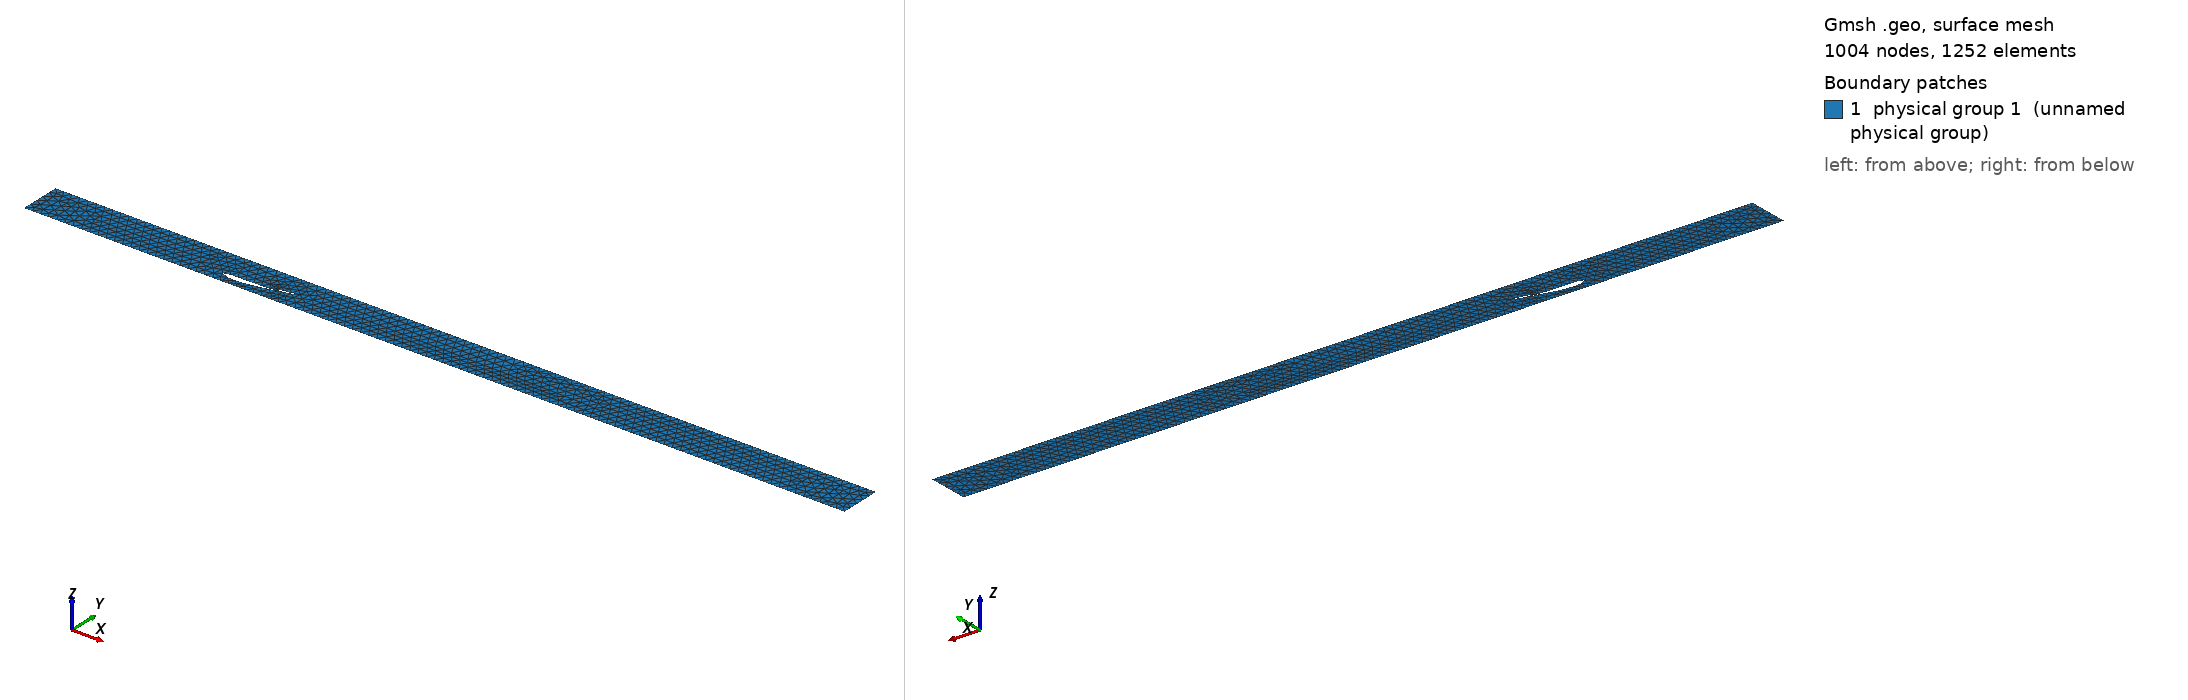

Gmsh geometry script, surface-meshed: 1004 nodes, 1252 surface elements. Boundary patches (legend numbers): 1 physical group 1 (unnamed physical group). Left view from above one corner, right view from below the opposite corner. Legend entries are the model's physical surfaces. The drawing asked Gmsh for element sizes between 1% and 20% of the model's largest extent; the script's own settings can give other sizes.

=== mesh.geo (drawn) ===
// Contenuto generato automaticamente da Python

cl__1 = 0.01;
Point(1) = {0.4796710883410977, 0.0875606294983065, 0, cl__1};
Point(2) = {0.4786673032577131, 0.0873926652569499, 0, cl__1};
Point(3) = {0.4756899138533911, 0.0868520999093453, 0, cl__1};
Point(4) = {0.470811903248338, 0.0858914880746328, 0, cl__1};
Point(5) = {0.4641493184153175, 0.0844976851679043, 0, cl__1};
Point(6) = {0.4558360402136805, 0.0826841163707013, 0, cl__1};
Point(7) = {0.4460246207646656, 0.0804747985584587, 0, cl__1};
Point(8) = {0.4348699704287225, 0.0779098941542276, 0, cl__1};
Point(9) = {0.4225517271070907, 0.0750468834540949, 0, cl__1};
Point(10) = {0.40924885880077, 0.0719560292121924, 0, cl__1};
Point(11) = {0.3951428592250312, 0.0687205441157568, 0, cl__1};
Point(12) = {0.3804047978763118, 0.0654391164994008, 0, cl__1};
Point(13) = {0.3651901011286131, 0.0622032060934149, 0, cl__1};
Point(14) = {0.3496585632958676, 0.059082070801571, 0, cl__1};
Point(15) = {0.3339730068314588, 0.0561483316172121, 0, cl__1};
Point(16) = {0.3182959192386503, 0.053481000762704, 0, cl__1};
Point(17) = {0.3027840666919233, 0.0511459730522472, 0, cl__1};
Point(18) = {0.287578404768263, 0.0492051103102314, 0, cl__1};
Point(19) = {0.2728229171841054, 0.0477236374506175, 0, cl__1};
Point(20) = {0.2586361902148573, 0.0467622439723752, 0, cl__1};
Point(21) = {0.2451051889409328, 0.0463735533948522, 0, cl__1};
Point(22) = {0.2322813781446315, 0.0465538540899856, 0, cl__1};
Point(23) = {0.2202463229393335, 0.0472753767891627, 0, cl__1};
Point(24) = {0.2090735088704249, 0.0484810892679899, 0, cl__1};
Point(25) = {0.1988655169640131, 0.0501090753485912, 0, cl__1};
Point(26) = {0.1897180345920029, 0.0521066707465038, 0, cl__1};
Point(27) = {0.1817169948077054, 0.0544239043665966, 0, cl__1};
Point(28) = {0.1749264637880332, 0.0570000459447849, 0, cl__1};
Point(29) = {0.1694199270783727, 0.0597780632566751, 0, cl__1};
Point(30) = {0.1652306806243159, 0.0627340661367772, 0, cl__1};
Point(31) = {0.1623183401742651, 0.06578262395696, 0, cl__1};
Point(32) = {0.1606295579551462, 0.0687799476525905, 0, cl__1};
Point(33) = {0.160127272039818, 0.071454926003767, 0, cl__1};
Point(34) = {0.1611780591915403, 0.0734774918103046, 0, cl__1};
Point(35) = {0.1640764455472682, 0.0749752342357338, 0, cl__1};
Point(36) = {0.1687351854299539, 0.0761454575928216, 0, cl__1};
Point(37) = {0.1751403104677611, 0.0769489771321335, 0, cl__1};
Point(38) = {0.1833192413908108, 0.0774128650452991, 0, cl__1};
Point(39) = {0.1932481152103564, 0.0776255936882724, 0, cl__1};
Point(40) = {0.2048220062494511, 0.0776938178420868, 0, cl__1};
Point(41) = {0.2178769469060347, 0.0776890541165236, 0, cl__1};
Point(42) = {0.2322471137640156, 0.0776570867302148, 0, cl__1};
Point(43) = {0.2477446490558437, 0.0776361363473498, 0, cl__1};
Point(44) = {0.2641695824561639, 0.0776509712738334, 0, cl__1};
Point(45) = {0.2813120218459677, 0.0777322486194128, 0, cl__1};
Point(46) = {0.2989565212525238, 0.0778943124711594, 0, cl__1};
Point(47) = {0.3168780478595673, 0.0781510044909643, 0, cl__1};
Point(48) = {0.3348550994154646, 0.0785099425867564, 0, cl__1};
Point(49) = {0.3526535586855971, 0.0789748791517135, 0, cl__1};
Point(50) = {0.3700556214580223, 0.0795440127252907, 0, cl__1};
Point(51) = {0.3868372597668352, 0.080212011282312, 0, cl__1};
Point(52) = {0.4027877305293558, 0.0809646258543077, 0, cl__1};
Point(53) = {0.4176961231878434, 0.0817908030873194, 0, cl__1};
Point(54) = {0.4313775945258281, 0.0826712425843346, 0, cl__1};
Point(55) = {0.4436506644164103, 0.0835836158088898, 0, cl__1};
Point(56) = {0.4543501657553667, 0.0845000403707989, 0, cl__1};
Point(57) = {0.4633265745609102, 0.0853998624841981, 0, cl__1};
Point(58) = {0.470428678512282, 0.0862335003575626, 0, cl__1};
Point(59) = {0.4755515111674205, 0.0869249563196066, 0, cl__1};
Point(60) = {0.4786415708665633, 0.0873945210709813, 0, cl__1};
Point(61) = {0.5876146290581353, 0.1251419495730507, 0, cl__1};
Point(62) = {0.5866804803001949, 0.1246652056569087, 0, cl__1};
Point(63) = {0.5854934432101716, 0.1240630869500711, 0, cl__1};
Point(64) = {0.5843054044401699, 0.123464180139904, 0, cl__1};
Point(65) = {0.583116381854042, 0.122868526236684, 0, cl__1};
Point(66) = {0.5819263679108309, 0.1222761607178246, 0, cl__1};
Point(67) = {0.5807353671638422, 0.1216871246882526, 0, cl__1};
Point(68) = {0.5795433715045202, 0.1211014562957245, 0, cl__1};
Point(69) = {0.5783503979858612, 0.1205192003652924, 0, cl__1};
Point(70) = {0.5771564125269014, 0.1199403921821926, 0, cl__1};
Point(71) = {0.5759614319103521, 0.1193650778430693, 0, cl__1};
Point(72) = {0.5747654215146788, 0.1187932951763424, 0, cl__1};
Point(73) = {0.5735683588936956, 0.1182250872564677, 0, cl__1};
Point(74) = {0.5723702478439098, 0.1176604987488293, 0, cl__1};
Point(75) = {0.5711710269605235, 0.1170995684341026, 0, cl__1};
Point(76) = {0.5699706989589031, 0.1165423460640391, 0, cl__1};
Point(77) = {0.5687692281363734, 0.1159888745534264, 0, cl__1};
Point(78) = {0.5675665525475662, 0.1154391952261236, 0, cl__1};
Point(79) = {0.566362660840503, 0.1148933614889898, 0, cl__1};
Point(80) = {0.5651575037857344, 0.1143514173687362, 0, cl__1};
Point(81) = {0.5639510308023848, 0.1138134132500333, 0, cl__1};
Point(82) = {0.562743191579864, 0.1132793982459598, 0, cl__1};
Point(83) = {0.5615339355372961, 0.1127494227411863, 0, cl__1};
Point(84) = {0.5603232234582987, 0.1122235461811948, 0, cl__1};
Point(85) = {0.5591109785193029, 0.1117018173597275, 0, cl__1};
Point(86) = {0.557897161233641, 0.1111842969938584, 0, cl__1};
Point(87) = {0.5566816928857475, 0.1106710427784727, 0, cl__1};
Point(88) = {0.5554645207324655, 0.1101621152709762, 0, cl__1};
Point(89) = {0.5542455649770892, 0.1096575772526218, 0, cl__1};
Point(90) = {0.5530247715250352, 0.1091574956387746, 0, cl__1};
Point(91) = {0.5518020727549461, 0.1086619384567231, 0, cl__1};
Point(92) = {0.55057738751869, 0.1081709748456799, 0, cl__1};
Point(93) = {0.5493506595594022, 0.1076846818937449, 0, cl__1};
Point(94) = {0.54812180664781, 0.1072031338264981, 0, cl__1};
Point(95) = {0.546890758729989, 0.1067264101155551, 0, cl__1};
Point(96) = {0.5456574579273634, 0.1062545954785672, 0, cl__1};
Point(97) = {0.544421806862175, 0.1057877728825893, 0, cl__1};
Point(98) = {0.5431837590203404, 0.1053260361060841, 0, cl__1};
Point(99) = {0.5419432159429609, 0.1048694732024741, 0, cl__1};
Point(100) = {0.5407001427507312, 0.1044181857394414, 0, cl__1};
Point(101) = {0.539454452349245, 0.1039722708312197, 0, cl__1};
Point(102) = {0.5382060695491594, 0.1035318321096705, 0, cl__1};
Point(103) = {0.5369549567683173, 0.1030969838583948, 0, cl__1};
Point(104) = {0.5357010382768053, 0.1026678322524378, 0, cl__1};
Point(105) = {0.5344442491686321, 0.1022444950708397, 0, cl__1};
Point(106) = {0.533184537524011, 0.1018270915239008, 0, cl__1};
Point(107) = {0.5319218627876475, 0.101415749882733, 0, cl__1};
Point(108) = {0.5306561708774733, 0.1010105995303717, 0, cl__1};
Point(109) = {0.5293874206976236, 0.1006117712811124, 0, cl__1};
Point(110) = {0.5281155565443185, 0.1002194021475417, 0, cl__1};
Point(111) = {0.5268405605912496, 0.0998336385223943, 0, cl__1};
Point(112) = {0.5255624020259044, 0.0994546253671445, 0, cl__1};
Point(113) = {0.5242810486843441, 0.0990825140012262, 0, cl__1};
Point(114) = {0.5229964930236124, 0.0987174649645527, 0, cl__1};
Point(115) = {0.5217087017986296, 0.0983596346629256, 0, cl__1};
Point(116) = {0.5204176791012175, 0.0980091914254777, 0, cl__1};
Point(117) = {0.5191234279420567, 0.0976663086677095, 0, cl__1};
Point(118) = {0.5178259505209721, 0.097331163619897, 0, cl__1};
Point(119) = {0.5165252612131375, 0.0970039387583523, 0, cl__1};
Point(120) = {0.5152213733125853, 0.0966848216457545, 0, cl__1};
Point(121) = {0.5139143247343304, 0.0963740090652627, 0, cl__1};
Point(122) = {0.5126041271506944, 0.0960716962091076, 0, cl__1};
Point(123) = {0.5112908417462478, 0.0957780954388871, 0, cl__1};
Point(124) = {0.5099745161787873, 0.0954934202281229, 0, cl__1};
Point(125) = {0.5086551964843978, 0.095217891679888, 0, cl__1};
Point(126) = {0.5073329533201467, 0.0949517401177348, 0, cl__1};
Point(127) = {0.5060078559916751, 0.0946952022231753, 0, cl__1};
Point(128) = {0.5046799843582613, 0.0944485275533086, 0, cl__1};
Point(129) = {0.5033494296436769, 0.0942119747260449, 0, cl__1};
Point(130) = {0.5020162941659004, 0.0939858126916978, 0, cl__1};
Point(131) = {0.5006806648241402, 0.0937703204136479, 0, cl__1};
Point(132) = {0.4993426772189978, 0.0935657978394185, 0, cl__1};
Point(133) = {0.4980024512620191, 0.0933725562011919, 0, cl__1};
Point(134) = {0.4966601038916126, 0.0931909207186607, 0, cl__1};
Point(135) = {0.4953157864099505, 0.0930212425223601, 0, cl__1};
Point(136) = {0.4939696460649272, 0.0928638918167035, 0, cl__1};
Point(137) = {0.4926218382255072, 0.0927192631260181, 0, cl__1};
Point(138) = {0.4912725377462187, 0.0925877843553564, 0, cl__1};
Point(139) = {0.4899219257106635, 0.0924699166308284, 0, cl__1};
Point(140) = {0.4885701888909473, 0.0923661568427844, 0, cl__1};
Point(141) = {0.4872175297607464, 0.092277053064587, 0, cl__1};
Point(142) = {0.4858641662250221, 0.0922032058242019, 0, cl__1};
Point(143) = {0.4845103156606801, 0.092145280660449, 0, cl__1};
Point(144) = {0.48315623117233, 0.0921040251327018, 0, cl__1};
Point(145) = {0.4818021726467406, 0.0920802799458772, 0, cl__1};
Point(146) = {0.4804484154144801, 0.092075000727166, 0, cl__1};
Point(147) = {0.4790952572898466, 0.0920892874323148, 0, cl__1};
Point(148) = {0.4777430229079451, 0.0921244264678256, 0, cl__1};
Point(149) = {0.4763920815885397, 0.0921819317012327, 0, cl__1};
Point(150) = {0.4750428206759217, 0.0922636198659262, 0, cl__1};
Point(151) = {0.4736957078103748, 0.092371711514183, 0, cl__1};
Point(152) = {0.4723512599252115, 0.0925089706219891, 0, cl__1};
Point(153) = {0.4710100969124097, 0.0926789273138231, 0, cl__1};
Point(154) = {0.469672978242013, 0.092886224552258, 0, cl__1};
Point(155) = {0.4683408690378712, 0.0931372076583136, 0, cl__1};
Point(156) = {0.4670150657355148, 0.0934409650804986, 0, cl__1};
Point(157) = {0.465697442121086, 0.0938114034951007, 0, cl__1};
Point(158) = {0.4643909834901172, 0.0942718628130134, 0, cl__1};
Point(159) = {0.4631012471497708, 0.0948677720973915, 0, cl__1};
Point(160) = {0.4622684419223924, 0.0953703944589707, 0, cl__1};
Point(161) = {0.4616389475789249, 0.0959162318829842, 0, cl__1};
Point(162) = {0.4611928666438086, 0.0965010550304409, 0, cl__1};
Point(163) = {0.4609838573824744, 0.0971362693177461, 0, cl__1};
Point(164) = {0.4608463674331652, 0.0977866855041084, 0, cl__1};
Point(165) = {0.4607668045595267, 0.0984494144705028, 0, cl__1};
Point(166) = {0.4610590103266687, 0.0991911654338225, 0, cl__1};
Point(167) = {0.4619488281042633, 0.1000599424854883, 0, cl__1};
Point(168) = {0.4637410626957863, 0.1011205342852201, 0, cl__1};
Point(169) = {0.4651189575310919, 0.1016715349159767, 0, cl__1};
Point(170) = {0.4664784229544643, 0.1020951169545881, 0, cl__1};
Point(171) = {0.4678249543777553, 0.1024370006587497, 0, cl__1};
Point(172) = {0.4691614762823277, 0.1027208120475282, 0, cl__1};
Point(173) = {0.4704898043430064, 0.1029607311894658, 0, cl__1};
Point(174) = {0.4718111771542893, 0.1031661186537337, 0, cl__1};
Point(175) = {0.4731265084367874, 0.1033435866051957, 0, cl__1};
Point(176) = {0.4744364916186073, 0.1034980324354177, 0, cl__1};
Point(177) = {0.4757416994332171, 0.103633239395497, 0, cl__1};
Point(178) = {0.4770425953772942, 0.1037522166083673, 0, cl__1};
Point(179) = {0.4783396000922807, 0.1038574244964347, 0, cl__1};
Point(180) = {0.4796330497279485, 0.1039509081390575, 0, cl__1};
Point(181) = {0.4809232649527262, 0.1040344102903085, 0, cl__1};
Point(182) = {0.4822105241288927, 0.10410943505322, 0, cl__1};
Point(183) = {0.483495079933118, 0.1041772947393823, 0, cl__1};
Point(184) = {0.4847771636665117, 0.1042391521183039, 0, cl__1};
Point(185) = {0.4860569928080948, 0.1042960474076679, 0, cl__1};
Point(186) = {0.4873347794602126, 0.1043489210673358, 0, cl__1};
Point(187) = {0.4886107014840747, 0.1043986245428606, 0, cl__1};
Point(188) = {0.4898849382387298, 0.1044459397064696, 0, cl__1};
Point(189) = {0.4911576555839401, 0.1044915868864476, 0, cl__1};
Point(190) = {0.4924290043611781, 0.1045362320134836, 0, cl__1};
Point(191) = {0.4936991316013542, 0.104580496419005, 0, cl__1};
Point(192) = {0.4949681795626017, 0.1046249613620455, 0, cl__1};
Point(193) = {0.4962362719634885, 0.1046701702703415, 0, cl__1};
Point(194) = {0.4975035259151092, 0.104716635130801, 0, cl__1};
Point(195) = {0.49877006452889, 0.1047648397009925, 0, cl__1};
Point(196) = {0.5000359767416929, 0.1048152409375274, 0, cl__1};
Point(197) = {0.5013013573285401, 0.104868268330633, 0, cl__1};
Point(198) = {0.50256631675351, 0.1049243400858775, 0, cl__1};
Point(199) = {0.5038309192118542, 0.1049838419803595, 0, cl__1};
Point(200) = {0.5050952448581651, 0.1050471472349267, 0, cl__1};
Point(201) = {0.5063593643745391, 0.1051146111084725, 0, cl__1};
Point(202) = {0.507623339240861, 0.1051865696263437, 0, cl__1};
Point(203) = {0.5088872206536639, 0.1052633446667085, 0, cl__1};
Point(204) = {0.5101510627826178, 0.1053452441202239, 0, cl__1};
Point(205) = {0.5114148973386924, 0.1054325564843326, 0, cl__1};
Point(206) = {0.512678758195139, 0.1055255600837423, 0, cl__1};
Point(207) = {0.5139426946439796, 0.1056245232300937, 0, cl__1};
Point(208) = {0.5152067070055574, 0.1057296945224764, 0, cl__1};
Point(209) = {0.5164708242754756, 0.1058413127065814, 0, cl__1};
Point(210) = {0.517735051368926, 0.1059596047644366, 0, cl__1};
Point(211) = {0.518999396174237, 0.1060847836905587, 0, cl__1};
Point(212) = {0.5202638560261001, 0.106217049603878, 0, cl__1};
Point(213) = {0.5215284296106332, 0.1063565962653648, 0, cl__1};
Point(214) = {0.5227931185870907, 0.106503603448479, 0, cl__1};
Point(215) = {0.5240578883589672, 0.1066582339169815, 0, cl__1};
Point(216) = {0.5253227321941619, 0.10682064439601, 0, cl__1};
Point(217) = {0.5265876192801622, 0.106990979847039, 0, cl__1};
Point(218) = {0.5278525215073074, 0.107169372515624, 0, cl__1};
Point(219) = {0.5291174256441376, 0.1073559471774376, 0, cl__1};
Point(220) = {0.5303822822034321, 0.1075508115984533, 0, cl__1};
Point(221) = {0.5316470565761713, 0.1077540660747614, 0, cl__1};
Point(222) = {0.532911703329413, 0.1079657992984572, 0, cl__1};
Point(223) = {0.5341761921787004, 0.1081860912201609, 0, cl__1};
Point(224) = {0.5354404817453691, 0.1084150114580896, 0, cl__1};
Point(225) = {0.5367045206376881, 0.1086526142116895, 0, cl__1};
Point(226) = {0.5379682463697187, 0.1088989433480035, 0, cl__1};
Point(227) = {0.5392316370358453, 0.1091540393983036, 0, cl__1};
Point(228) = {0.540494634204407, 0.1094179271557546, 0, cl__1};
Point(229) = {0.5417571694306763, 0.1096906159947504, 0, cl__1};
Point(230) = {0.5430192267553121, 0.1099721184715416, 0, cl__1};
Point(231) = {0.5442807285313753, 0.1102624247269758, 0, cl__1};
Point(232) = {0.5455416506784545, 0.1105615229973895, 0, cl__1};
Point(233) = {0.5468019196038887, 0.110869384349752, 0, cl__1};
Point(234) = {0.5480615028359107, 0.111185973972078, 0, cl__1};
Point(235) = {0.54932035599769, 0.1115112505347544, 0, cl__1};
Point(236) = {0.5505784246993293, 0.1118451572893972, 0, cl__1};
Point(237) = {0.5518356824153356, 0.1121876314489998, 0, cl__1};
Point(238) = {0.5530920779992341, 0.1125386010060756, 0, cl__1};
Point(239) = {0.5543475762638909, 0.1128979813968876, 0, cl__1};
Point(240) = {0.5556021558192319, 0.1132656856741833, 0, cl__1};
Point(241) = {0.556855772005627, 0.1136416113122711, 0, cl__1};
Point(242) = {0.5581084077575651, 0.1140256510184283, 0, cl__1};
Point(243) = {0.559360022199409, 0.1144176844646771, 0, cl__1};
Point(244) = {0.5606106144952738, 0.1148175905304524, 0, cl__1};
Point(245) = {0.5618601475535151, 0.1152252310854898, 0, cl__1};
Point(246) = {0.563108624322241, 0.1156404672069379, 0, cl__1};
Point(247) = {0.564356036655352, 0.116063149639542, 0, cl__1};
Point(248) = {0.5656023788393155, 0.1164931176837204, 0, cl__1};
Point(249) = {0.5668476462417397, 0.1169302055535241, 0, cl__1};
Point(250) = {0.5680918361222289, 0.1173742385618605, 0, cl__1};
Point(251) = {0.5693349857801407, 0.1178250412290501, 0, cl__1};
Point(252) = {0.5705770832728683, 0.1182824196344542, 0, cl__1};
Point(253) = {0.5718181439816389, 0.1187461763619948, 0, cl__1};
Point(254) = {0.5730582230571474, 0.1192161144745985, 0, cl__1};
Point(255) = {0.5742973134219207, 0.1196920171629727, 0, cl__1};
Point(256) = {0.575535473470076, 0.1201736722309416, 0, cl__1};
Point(257) = {0.5767727380558896, 0.120660853175482, 0, cl__1};
Point(258) = {0.5780091306691445, 0.1211533244327595, 0, cl__1};
Point(259) = {0.5792447272850104, 0.1216508536207965, 0, cl__1};
Point(260) = {0.580479554636693, 0.1221531899166558, 0, cl__1};
Point(261) = {0.5817136921049553, 0.1226600849163021, 0, cl__1};
Point(262) = {0.5829471950171774, 0.1231712783248773, 0, cl__1};
Point(263) = {0.5841801331194549, 0.1236865045393464, 0, cl__1};
Point(264) = {0.5854125650636759, 0.1242054876242714, 0, cl__1};
Point(265) = {0.586644576447163, 0.1247279499290035, 0, cl__1};
Point(266) = {0.5876146290581353, 0.1251419495730507, 0, cl__1};

Spline(1) = {1, 2, 3, 4, 5, 6, 7, 8, 9, 10, 11, 12, 13, 14, 15, 16, 17, 18, 19, 20, 21, 22, 23, 24, 25, 26, 27, 28, 29, 30, 31, 32, 33, 34, 35, 36, 37, 38, 39, 40, 41, 42, 43, 44, 45, 46, 47, 48, 49, 50, 51, 52, 53, 54, 55, 56, 57, 58, 59, 60, 1};
Spline(2) = {61, 62, 63, 64, 65, 66, 67, 68, 69, 70, 71, 72, 73, 74, 75, 76, 77, 78, 79, 80, 81, 82, 83, 84, 85, 86, 87, 88, 89, 90, 91, 92, 93, 94, 95, 96, 97, 98, 99, 100, 101, 102, 103, 104, 105, 106, 107, 108, 109, 110, 111, 112, 113, 114, 115, 116, 117, 118, 119, 120, 121, 122, 123, 124, 125, 126, 127, 128, 129, 130, 131, 132, 133, 134, 135, 136, 137, 138, 139, 140, 141, 142, 143, 144, 145, 146, 147, 148, 149, 150, 151, 152, 153, 154, 155, 156, 157, 158, 159, 160, 161, 162, 163, 164, 165, 166, 167, 168, 169, 170, 171, 172, 173, 174, 175, 176, 177, 178, 179, 180, 181, 182, 183, 184, 185, 186, 187, 188, 189, 190, 191, 192, 193, 194, 195, 196, 197, 198, 199, 200, 201, 202, 203, 204, 205, 206, 207, 208, 209, 210, 211, 212, 213, 214, 215, 216, 217, 218, 219, 220, 221, 222, 223, 224, 225, 226, 227, 228, 229, 230, 231, 232, 233, 234, 235, 236, 237, 238, 239, 240, 241, 242, 243, 244, 245, 246, 247, 248, 249, 250, 251, 252, 253, 254, 255, 256, 257, 258, 259, 260, 261, 262, 263, 264, 265, 266, 61};

Curve Loop(1) = {1};
Curve Loop(2) = {2};

// Definizione farfield in senso antiorario
Point(1001) = {-1, 0, 0, 0.03}; // Bottom-Left
Point(1002) = {4, 0, 0, 0.03}; // Bottom-right
Point(1003) = {4, 0.25, 0, 0.03}; // Top-Left
Point(1004) = {-1, 0.25, 0, 0.03}; // Top-right

// Definizione delle linee del farfield
Line(2001) = {1001, 1002};
Line(2002) = {1002, 1003};
Line(2003) = {1003, 1004};
Line(2004) = {1004, 1001};

// Line Loop e superficie farfield (chiusa)
Curve Loop(3001) = {2001, 2002, 2003, 2004};

Plane Surface(1) = {3001, 1, 2}; // Airfoils + Boundary

Physical Surface(1) = {1, 2}; // Airfoils + Boundary

// Definizione dei nomi delle superfici
Physical Line("Airfoil1") = {1};
Physical Line("Airfoil2") = {2};
Physical Line("inlet") = {2004};
Physical Line("outlet") = {2002};
Physical Line("bottom") = {2001};
Physical Line("top") = {2003};

// Refinement box attorno ai profili
Field[1] = Distance;
Field[1].CurvesList = {1, 2};

// Threshold per la dimensione della mesh
Field[2] = Threshold;
Field[2].InField = 1;
Field[2].SizeMin = 0.1;
Field[2].SizeMax = 0.3;
Field[2].DistMin = 0.001;
Field[2].DistMax = 0.01;

// Refinement box grande attorno ai profili
Field[3] = Box;
Field[3].VIn = 0.01;
Field[3].VOut = 0.1;
Field[3].XMin = 0.13;
Field[3].XMax = 2.5;
Field[3].YMin = 0.18;
Field[3].YMax = 0.45;
Field[3].ZMin = -1;
Field[3].ZMax = 1;

// Background mesh
Background Field = 3;
// Definizione del tipo di algoritmo per la mesh
Mesh.Algorithm = 2; // Automatic
